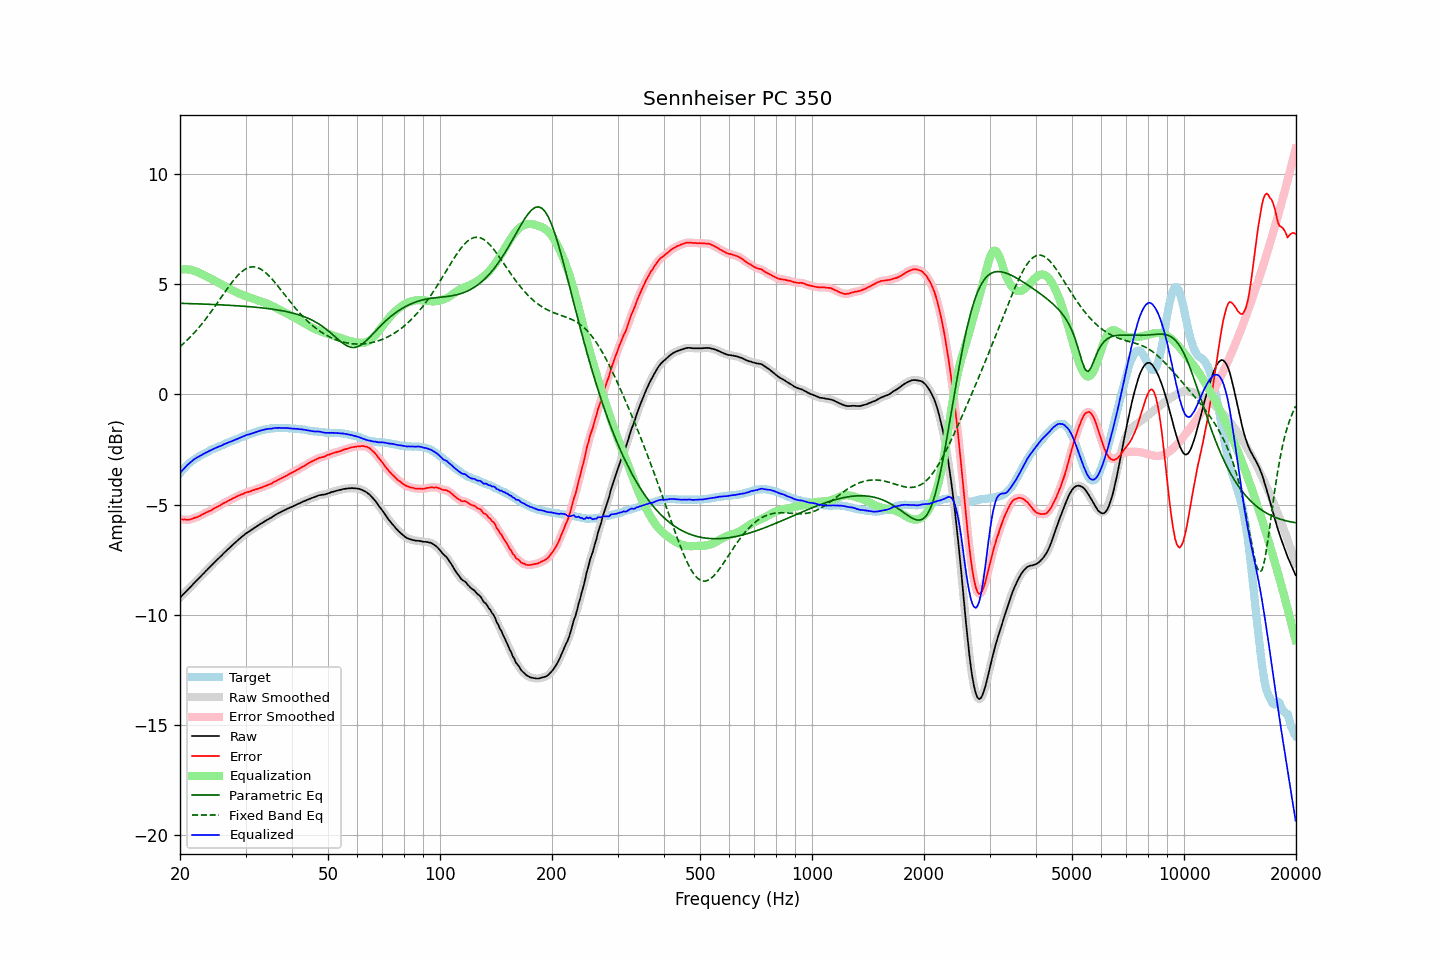

Data behind this chart, as committed beside it:
frequency, raw, error, smoothed, error_smoothed, equalization, parametric_eq, fixed_band_eq, equalized_raw, equalized_smoothed, target
20.00, -9.23, -5.65, -9.22, -5.65, 5.66, 4.13, 2.17, -3.57, -3.57, -3.57
20.20, -9.15, -5.66, -9.15, -5.66, 5.67, 4.13, 2.23, -3.48, -3.48, -3.48
20.40, -9.07, -5.67, -9.07, -5.67, 5.68, 4.13, 2.30, -3.40, -3.40, -3.40
20.61, -9.00, -5.67, -9.00, -5.68, 5.68, 4.13, 2.37, -3.32, -3.32, -3.33
20.81, -8.92, -5.68, -8.92, -5.68, 5.68, 4.13, 2.43, -3.25, -3.25, -3.24
21.02, -8.85, -5.68, -8.85, -5.68, 5.67, 4.12, 2.50, -3.17, -3.18, -3.16
21.23, -8.78, -5.67, -8.77, -5.67, 5.66, 4.12, 2.58, -3.11, -3.11, -3.10
21.44, -8.69, -5.65, -8.69, -5.65, 5.65, 4.12, 2.65, -3.04, -3.04, -3.04
21.66, -8.62, -5.63, -8.62, -5.63, 5.63, 4.12, 2.73, -2.99, -2.99, -2.99
21.87, -8.53, -5.59, -8.54, -5.60, 5.61, 4.11, 2.81, -2.93, -2.93, -2.94
22.09, -8.46, -5.57, -8.46, -5.57, 5.58, 4.11, 2.89, -2.89, -2.89, -2.89
22.31, -8.39, -5.55, -8.39, -5.55, 5.55, 4.11, 2.97, -2.85, -2.85, -2.84
22.54, -8.32, -5.52, -8.32, -5.52, 5.51, 4.11, 3.06, -2.80, -2.81, -2.80
22.76, -8.24, -5.48, -8.24, -5.48, 5.48, 4.10, 3.15, -2.77, -2.77, -2.76
22.99, -8.17, -5.44, -8.17, -5.44, 5.44, 4.10, 3.24, -2.72, -2.72, -2.73
23.22, -8.10, -5.41, -8.09, -5.40, 5.41, 4.10, 3.33, -2.69, -2.68, -2.69
23.45, -8.01, -5.36, -8.02, -5.37, 5.37, 4.10, 3.42, -2.64, -2.64, -2.65
23.69, -7.95, -5.34, -7.94, -5.33, 5.34, 4.09, 3.52, -2.61, -2.61, -2.61
23.92, -7.86, -5.29, -7.87, -5.30, 5.30, 4.09, 3.62, -2.57, -2.57, -2.57
24.16, -7.79, -5.27, -7.79, -5.27, 5.26, 4.09, 3.72, -2.53, -2.53, -2.52
24.40, -7.72, -5.23, -7.72, -5.23, 5.22, 4.08, 3.82, -2.50, -2.50, -2.49
24.65, -7.65, -5.18, -7.65, -5.18, 5.18, 4.08, 3.92, -2.46, -2.46, -2.47
24.89, -7.57, -5.13, -7.58, -5.14, 5.15, 4.08, 4.02, -2.43, -2.43, -2.44
25.14, -7.50, -5.10, -7.50, -5.10, 5.11, 4.07, 4.13, -2.40, -2.40, -2.40
25.39, -7.43, -5.06, -7.44, -5.07, 5.06, 4.07, 4.23, -2.37, -2.37, -2.37
25.65, -7.37, -5.04, -7.36, -5.03, 5.02, 4.07, 4.34, -2.34, -2.34, -2.33
25.91, -7.30, -4.99, -7.29, -4.99, 4.98, 4.06, 4.44, -2.31, -2.31, -2.31
26.16, -7.21, -4.93, -7.22, -4.94, 4.94, 4.06, 4.55, -2.27, -2.28, -2.28
26.43, -7.15, -4.91, -7.15, -4.90, 4.90, 4.05, 4.66, -2.24, -2.24, -2.24
26.69, -7.08, -4.86, -7.07, -4.86, 4.87, 4.05, 4.76, -2.21, -2.21, -2.21
26.96, -7.01, -4.83, -7.01, -4.83, 4.83, 4.05, 4.86, -2.18, -2.18, -2.18
27.23, -6.94, -4.79, -6.94, -4.79, 4.79, 4.04, 4.96, -2.15, -2.15, -2.15
27.50, -6.88, -4.76, -6.87, -4.75, 4.75, 4.04, 5.06, -2.13, -2.12, -2.12
27.77, -6.80, -4.70, -6.81, -4.71, 4.71, 4.03, 5.15, -2.09, -2.09, -2.10
28.05, -6.74, -4.68, -6.74, -4.68, 4.68, 4.03, 5.24, -2.07, -2.07, -2.06
28.33, -6.67, -4.63, -6.68, -4.64, 4.64, 4.02, 5.32, -2.03, -2.04, -2.04
28.62, -6.62, -4.61, -6.61, -4.60, 4.61, 4.02, 5.40, -2.01, -2.01, -2.01
28.90, -6.55, -4.57, -6.55, -4.57, 4.57, 4.01, 5.48, -1.97, -1.98, -1.97
29.19, -6.49, -4.53, -6.49, -4.54, 4.54, 4.01, 5.54, -1.94, -1.94, -1.95
29.48, -6.42, -4.52, -6.42, -4.51, 4.51, 4.00, 5.60, -1.91, -1.91, -1.90
29.78, -6.37, -4.48, -6.36, -4.48, 4.48, 4.00, 5.66, -1.88, -1.88, -1.89
30.08, -6.31, -4.45, -6.31, -4.45, 4.46, 3.99, 5.70, -1.85, -1.85, -1.86
30.38, -6.26, -4.43, -6.26, -4.43, 4.43, 3.99, 5.74, -1.83, -1.83, -1.83
30.68, -6.22, -4.42, -6.21, -4.41, 4.40, 3.98, 5.76, -1.81, -1.81, -1.80
30.99, -6.17, -4.39, -6.17, -4.39, 4.38, 3.98, 5.78, -1.79, -1.78, -1.78
31.30, -6.12, -4.36, -6.12, -4.36, 4.36, 3.97, 5.79, -1.76, -1.76, -1.76
31.61, -6.07, -4.34, -6.07, -4.33, 4.33, 3.96, 5.79, -1.73, -1.73, -1.73
31.93, -6.02, -4.31, -6.02, -4.31, 4.31, 3.96, 5.78, -1.71, -1.71, -1.71
32.24, -5.97, -4.28, -5.97, -4.29, 4.29, 3.95, 5.76, -1.69, -1.68, -1.69
32.57, -5.93, -4.27, -5.93, -4.26, 4.26, 3.94, 5.73, -1.66, -1.66, -1.66
32.89, -5.88, -4.23, -5.88, -4.24, 4.24, 3.93, 5.70, -1.64, -1.64, -1.64
33.22, -5.84, -4.21, -5.83, -4.21, 4.21, 3.93, 5.65, -1.62, -1.62, -1.62
33.55, -5.78, -4.18, -5.79, -4.18, 4.18, 3.92, 5.60, -1.60, -1.60, -1.60
33.89, -5.75, -4.16, -5.74, -4.16, 4.16, 3.91, 5.54, -1.59, -1.59, -1.59
34.23, -5.70, -4.13, -5.70, -4.12, 4.13, 3.90, 5.48, -1.57, -1.57, -1.57
34.57, -5.66, -4.09, -5.66, -4.10, 4.10, 3.89, 5.41, -1.56, -1.56, -1.56
34.92, -5.62, -4.07, -5.62, -4.07, 4.06, 3.88, 5.33, -1.55, -1.55, -1.55
35.27, -5.58, -4.05, -5.57, -4.03, 4.03, 3.87, 5.25, -1.55, -1.54, -1.53
35.62, -5.53, -3.99, -5.53, -3.99, 3.99, 3.86, 5.17, -1.53, -1.53, -1.54
35.97, -5.47, -3.94, -5.48, -3.95, 3.95, 3.85, 5.08, -1.52, -1.52, -1.53
... 635 more rows
